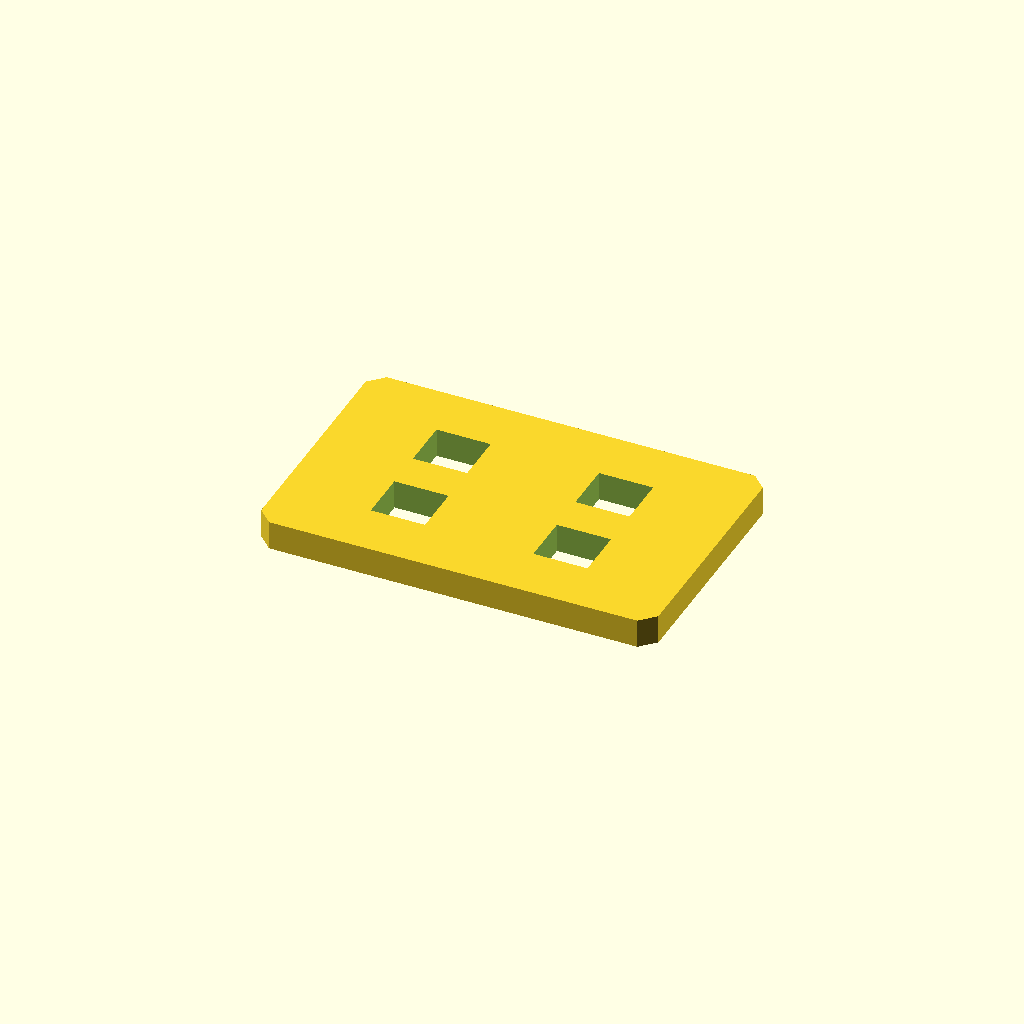
Cell 1: the model at its default parameters.
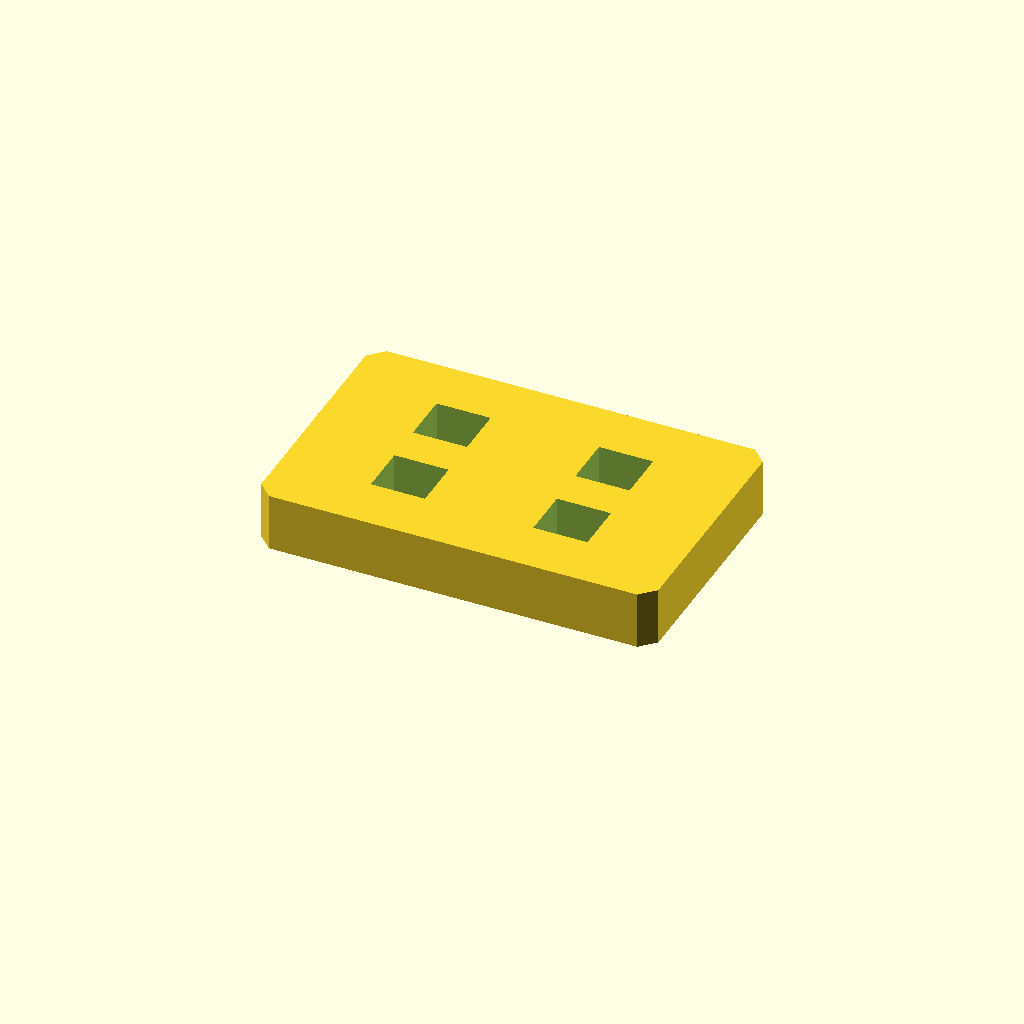
Cell 2 — plate_t set to 16, the other parameters unchanged.
One fixed orthographic camera (rotation 55°, 0°, 25°; colour scheme Cornfield) for every cell.
Source of the model, optional_data/data/sketch2/voidplates/part_0134.scad:
$fn = 32;

// ----------------------------------------------------------------------
// Windowed plate: 4 voids, 110 x 70 x 8 mm
// ----------------------------------------------------------------------

// --- parameters (mm) ---
plate_l = 110;            // plate length, X
plate_w = 70;             // plate width, Y
plate_t = 8;              // plate thickness, Z
edge_margin = 10;         // wall from the plate edge to any window
win_l = 15;               // pocket length
win_w = 14;               // pocket width
pitch_x = 45;             // grid pitch along X
pitch_y = 25;             // grid pitch along Y
depth_1 = 8;              // depth of void 1 (full thickness = through)
depth_2 = 8;              // depth of void 2 (full thickness = through)
depth_3 = 8;              // depth of void 3 (full thickness = through)
depth_4 = 8;              // depth of void 4 (full thickness = through)
corner_c = 4;             // corner chamfer of the plate

profile = [[4, 0], [106, 0], [110, 4], [110, 66], [106, 70], [4, 70], [0, 66], [0, 4]];  // primary outline, 8 points, counter clockwise
void_1 = [[25, 15.5], [40, 15.5], [40, 29.5], [25, 29.5]];  // pocket at grid node 0,0, 4 points
void_2 = [[25, 40.5], [40, 40.5], [40, 54.5], [25, 54.5]];  // pocket at grid node 0,1, 4 points
void_3 = [[70, 15.5], [85, 15.5], [85, 29.5], [70, 29.5]];  // pocket at grid node 1,0, 4 points
void_4 = [[70, 40.5], [85, 40.5], [85, 54.5], [70, 54.5]];  // pocket at grid node 1,1, 4 points

// --- the one profile operation ---
difference() {
  linear_extrude(height = plate_t) polygon(points = profile);
  translate([0, 0, -1])
    linear_extrude(height = plate_t + 2) polygon(points = void_1);
  translate([0, 0, -1])
    linear_extrude(height = plate_t + 2) polygon(points = void_2);
  translate([0, 0, -1])
    linear_extrude(height = plate_t + 2) polygon(points = void_3);
  translate([0, 0, -1])
    linear_extrude(height = plate_t + 2) polygon(points = void_4);
}
Customizer parameters (derived from the source; name, type, default, range or options):
plate_l: number, default 110
plate_w: number, default 70
plate_t: number, default 8
edge_margin: number, default 10
win_l: number, default 15
win_w: number, default 14
pitch_x: number, default 45
pitch_y: number, default 25
depth_1: number, default 8
depth_2: number, default 8
depth_3: number, default 8
depth_4: number, default 8
corner_c: number, default 4
